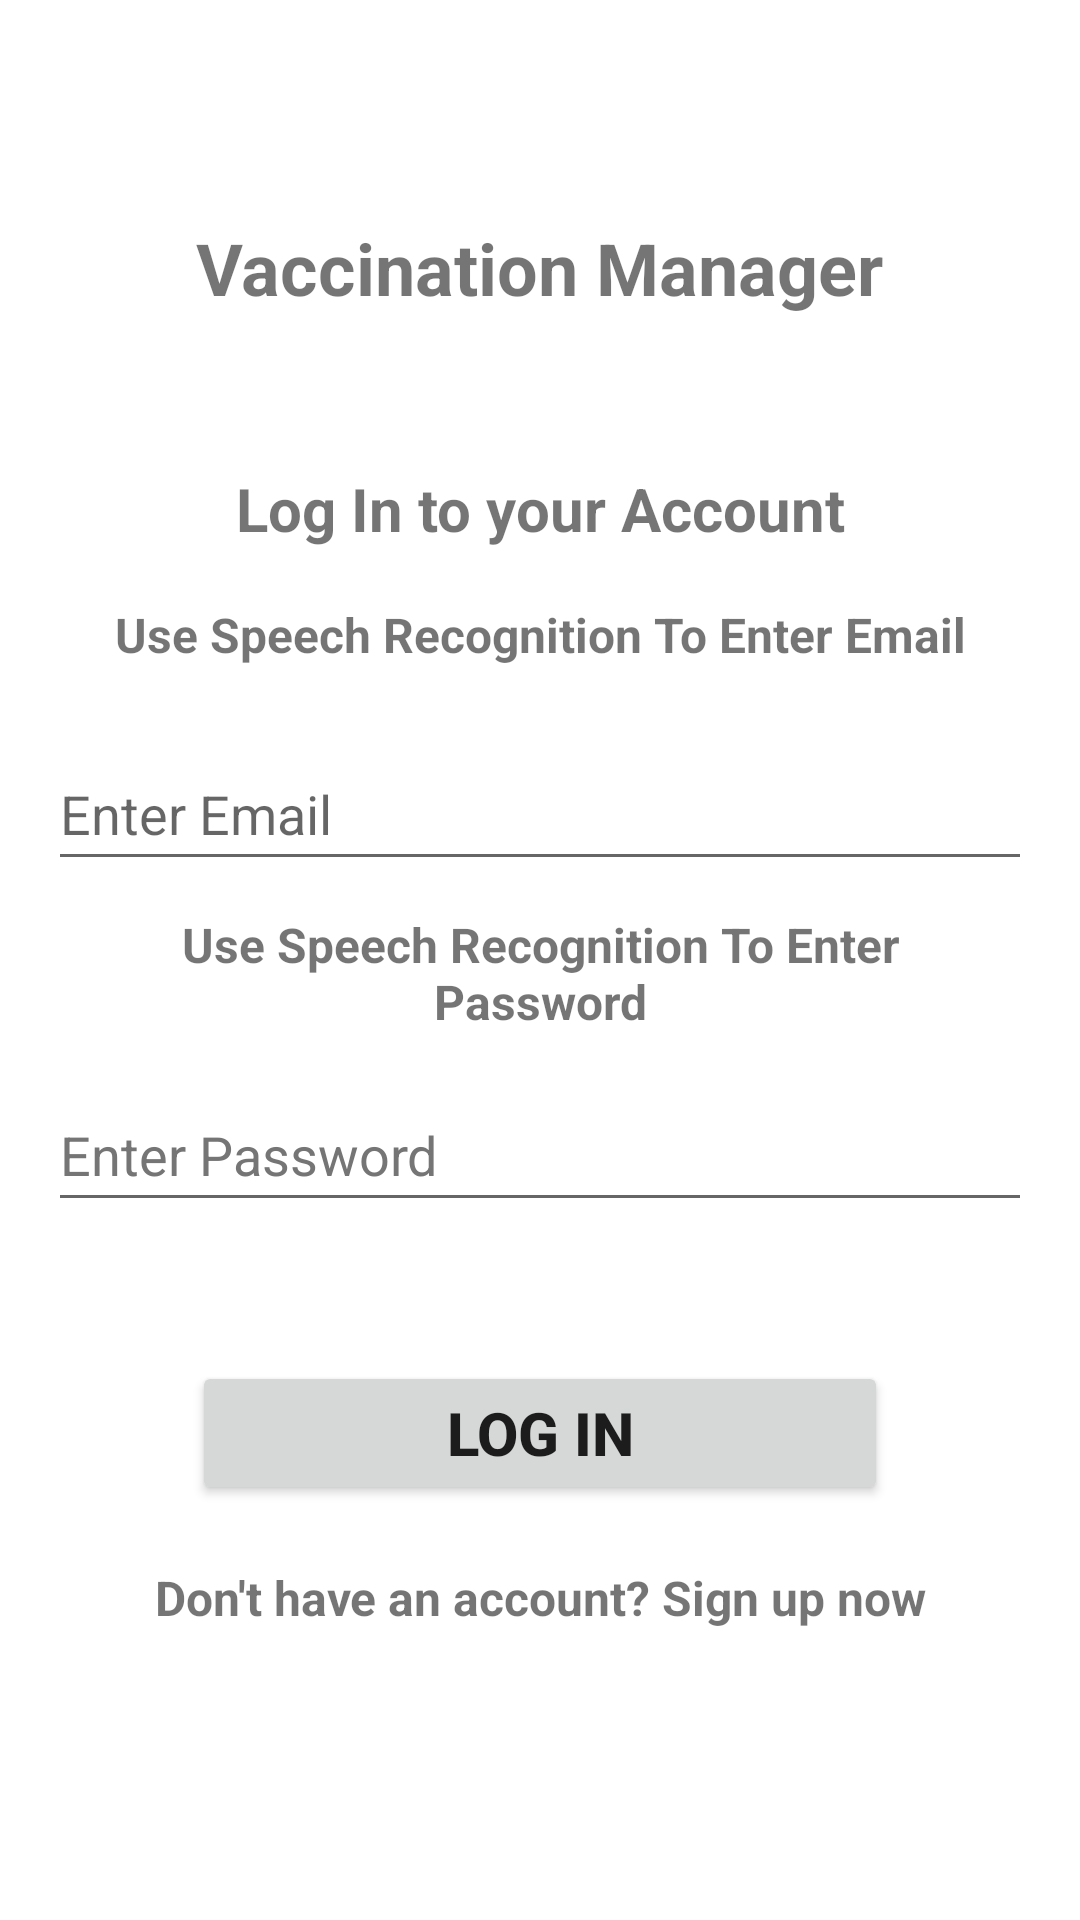

Reconstruct the res/layout file that produces this screen, plus the resources it refers to.
<!-- AndroidManifest.xml: application theme Theme.Ergasia3 -->
<!-- res/layout/activity_login.xml -->
<?xml version="1.0" encoding="utf-8"?>
<androidx.constraintlayout.widget.ConstraintLayout xmlns:android="http://schemas.android.com/apk/res/android"
    xmlns:app="http://schemas.android.com/apk/res-auto"
    xmlns:tools="http://schemas.android.com/tools"
    android:layout_width="match_parent"
    android:layout_height="match_parent"
    tools:context=".login">

    <TextView
        android:id="@+id/speechPassL"
        android:layout_width="0dp"
        android:layout_height="0dp"
        android:layout_marginStart="24dp"
        android:layout_marginTop="7dp"
        android:layout_marginEnd="24dp"
        android:layout_marginBottom="11dp"
        android:onClick="voice_rec"
        android:tag="123"
        android:text="@string/use_speech_recognition_to_enter_password"
        android:gravity="center"
        android:textAlignment="center"
        android:textSize="16sp"
        android:textStyle="bold"
        app:layout_constraintBottom_toTopOf="@+id/passFieldLog"
        app:layout_constraintEnd_toEndOf="parent"
        app:layout_constraintHorizontal_bias="0.0"
        app:layout_constraintStart_toStartOf="parent"
        app:layout_constraintTop_toBottomOf="@+id/mailFieldLog" />

    <TextView
        android:id="@+id/speechMailL"
        android:layout_width="0dp"
        android:layout_height="wrap_content"
        android:layout_marginStart="24dp"
        android:layout_marginEnd="24dp"
        android:layout_marginBottom="10dp"
        android:minHeight="48dp"
        android:onClick="voice_rec"
        android:tag="456"
        android:gravity="center"
        android:text="@string/use_speech_recognition_to_enter_email"
        android:textAlignment="center"
        android:textSize="16sp"
        android:textStyle="bold"
        app:layout_constraintBottom_toTopOf="@+id/mailFieldLog"
        app:layout_constraintEnd_toEndOf="parent"
        app:layout_constraintHorizontal_bias="0.0"
        app:layout_constraintStart_toStartOf="parent" />

    <EditText
        android:id="@+id/passFieldLog"
        android:layout_width="0dp"
        android:layout_height="wrap_content"
        android:layout_marginStart="16dp"
        android:layout_marginEnd="16dp"
        android:autofillHints=""
        android:ems="10"
        android:hint="@string/enter_password"
        android:inputType="textPersonName"
        android:minHeight="48dp"
        android:password="true"
        android:textColorHint="#757575"
        app:layout_constraintBottom_toBottomOf="parent"
        app:layout_constraintEnd_toEndOf="parent"
        app:layout_constraintHorizontal_bias="0.0"
        app:layout_constraintStart_toStartOf="parent"
        app:layout_constraintTop_toBottomOf="@+id/mailFieldLog"
        app:layout_constraintVertical_bias="0.22000003" />

    <TextView
        android:id="@+id/textView"
        android:layout_width="wrap_content"
        android:layout_height="wrap_content"
        android:text="@string/vaccination_manager"
        android:textSize="24sp"
        android:textStyle="bold"
        app:layout_constraintBottom_toBottomOf="parent"
        app:layout_constraintEnd_toEndOf="parent"
        app:layout_constraintStart_toStartOf="parent"
        app:layout_constraintTop_toTopOf="parent"
        app:layout_constraintVertical_bias="0.120000005" />

    <TextView
        android:id="@+id/textView2"
        android:layout_width="wrap_content"
        android:layout_height="wrap_content"
        android:text="@string/log_in_to_your_account"
        android:textSize="20sp"
        android:textStyle="bold"
        app:layout_constraintBottom_toBottomOf="parent"
        app:layout_constraintEnd_toEndOf="parent"
        app:layout_constraintStart_toStartOf="parent"
        app:layout_constraintTop_toBottomOf="@+id/textView"
        app:layout_constraintVertical_bias="0.100000024" />

    <EditText
        android:id="@+id/mailFieldLog"
        android:layout_width="0dp"
        android:layout_height="wrap_content"
        android:layout_marginStart="16dp"
        android:layout_marginEnd="16dp"
        android:ems="10"
        android:hint="@string/enter_email"
        android:inputType="textPersonName"
        android:minHeight="48dp"
        app:layout_constraintBottom_toBottomOf="parent"
        app:layout_constraintEnd_toEndOf="parent"
        app:layout_constraintHorizontal_bias="0.0"
        app:layout_constraintStart_toStartOf="parent"
        app:layout_constraintTop_toBottomOf="@+id/textView2"
        app:layout_constraintVertical_bias="0.153"
        android:autofillHints="" />

    <Button
        android:id="@+id/logButton"
        android:layout_width="0dp"
        android:layout_height="wrap_content"
        android:layout_marginStart="64dp"
        android:layout_marginEnd="64dp"
        android:onClick="signin"
        android:text="@string/log_in"
        android:textSize="20sp"
        android:textStyle="bold"
        app:layout_constraintBottom_toBottomOf="parent"
        app:layout_constraintEnd_toEndOf="parent"
        app:layout_constraintHorizontal_bias="0.0"
        app:layout_constraintStart_toStartOf="parent"
        app:layout_constraintTop_toBottomOf="@+id/passFieldLog"
        app:layout_constraintVertical_bias="0.25" />

    <TextView
        android:id="@+id/goSign"
        android:layout_width="0dp"
        android:layout_height="wrap_content"
        android:layout_marginStart="24dp"
        android:layout_marginEnd="24dp"
        android:text="@string/don_t_have_an_account_sign_up_now"
        android:textAlignment="center"
        android:textSize="16sp"
        android:textStyle="bold"
        app:layout_constraintBottom_toBottomOf="parent"
        app:layout_constraintEnd_toEndOf="parent"
        app:layout_constraintHorizontal_bias="0.0"
        app:layout_constraintStart_toStartOf="parent"
        app:layout_constraintTop_toBottomOf="@+id/logButton"
        app:layout_constraintVertical_bias="0.17" />

</androidx.constraintlayout.widget.ConstraintLayout>
<!-- resources referenced by this layout -->
<resources>
  <string name="don_t_have_an_account_sign_up_now">Don\'t have an account? Sign up now</string>
  <string name="enter_email">Enter Email</string>
  <string name="enter_password">Enter Password</string>
  <string name="log_in">Log In</string>
  <string name="log_in_to_your_account">Log In to your Account</string>
  <string name="use_speech_recognition_to_enter_email">Use Speech Recognition To Enter Email</string>
  <string name="use_speech_recognition_to_enter_password">Use Speech Recognition To Enter Password</string>
  <string name="vaccination_manager">Vaccination Manager</string>
  <style name="Theme.Ergasia3" parent="Theme.MaterialComponents.DayNight.NoActionBar">
          
          <item name="colorPrimary">#E91E63</item>
          <item name="colorPrimaryVariant">#E91E63</item>
          <item name="colorOnPrimary">@color/white</item>
          
          <item name="colorSecondary">@color/teal_200</item>
          <item name="colorSecondaryVariant">@color/teal_700</item>
          <item name="colorOnSecondary">@color/black</item>
          
          <item name="android:statusBarColor" tools:targetApi="l">?attr/colorPrimaryVariant</item>
          
      </style>
  <!-- not gathered from this repository: default colours our renderer supplied (Android Studio template values) -->
  <color name="teal_200">#FF03DAC5</color>
  <color name="teal_700">#FF018786</color>
  <color name="black">#FF000000</color>
  <color name="white">#FFFFFFFF</color>
</resources>
